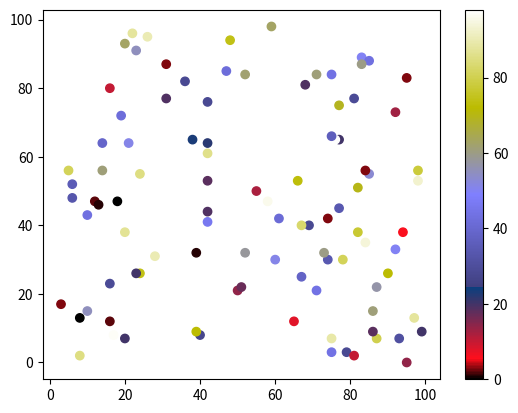

Here is the Python script that generated this plot:
import matplotlib.pyplot as plt
import numpy as np

x = np.random.randint(100, size=(100))
y = np.random.randint(100, size=(100))
colors = np.random.randint(100, size=(100))

plt.scatter(x, y, c=colors, cmap='gist_stern')

plt.colorbar()

plt.show()

